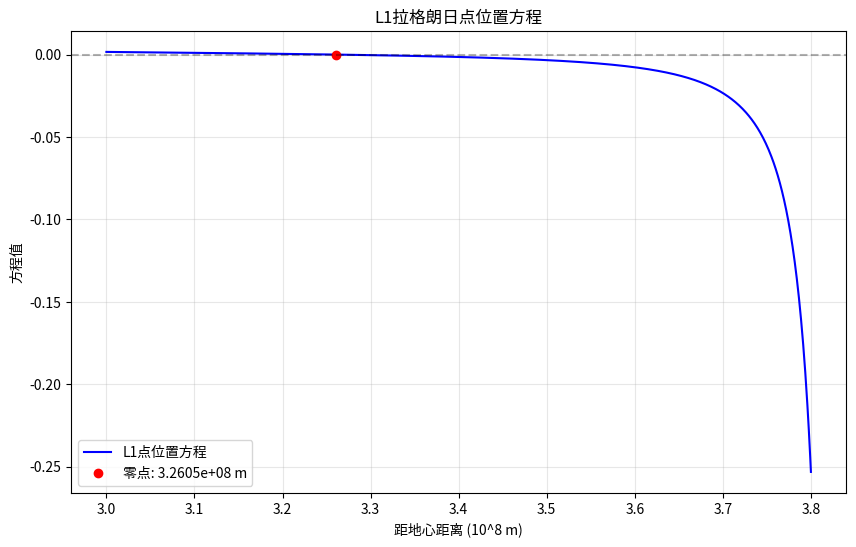

Write the Python code that produced this figure.
#!/usr/bin/env python3
# -*- coding: utf-8 -*-
"""
拉格朗日点 - 地球-月球系统L1点位置计算（参考答案）

本模块实现了求解地球-月球系统L1拉格朗日点位置的数值方法。
"""

import numpy as np
import matplotlib.pyplot as plt
from scipy import optimize

# 物理常数
G = 6.674e-11  # 万有引力常数 (m^3 kg^-1 s^-2)
M = 5.974e24   # 地球质量 (kg)
m = 7.348e22   # 月球质量 (kg)
R = 3.844e8    # 地月距离 (m)
omega = 2.662e-6  # 月球角速度 (s^-1)


def lagrange_equation(r):
    """
    L1拉格朗日点位置方程
    
    在L1点，卫星受到的地球引力、月球引力和离心力平衡。
    方程形式为：G*M/r^2 - G*m/(R-r)^2 - omega^2*r = 0
    
    参数:
        r (float): 从地心到L1点的距离 (m)
    
    返回:
        float: 方程左右两边的差值，当r是L1点位置时返回0
    """
    # 地球引力
    earth_gravity = G * M / (r**2)
    
    # 月球引力 (注意方向与地球引力相反)
    moon_gravity = G * m / ((R - r)**2)
    
    # 离心力
    centrifugal_force = omega**2 * r
    
    # 力平衡方程
    return earth_gravity - moon_gravity - centrifugal_force


def lagrange_equation_derivative(r):
    """
    L1拉格朗日点位置方程的导数，用于牛顿法
    
    参数:
        r (float): 从地心到L1点的距离 (m)
    
    返回:
        float: 方程对r的导数值
    """
    # 地球引力项的导数
    earth_gravity_derivative = -2 * G * M / (r**3)
    
    # 月球引力项的导数
    moon_gravity_derivative = -2 * G * m / ((R - r)**3)
    
    # 离心力项的导数
    centrifugal_force_derivative = omega**2
    
    # 导数方程
    return earth_gravity_derivative + moon_gravity_derivative - centrifugal_force_derivative


def newton_method(f, df, x0, tol=1e-8, max_iter=100):
    """
    使用牛顿法（切线法）求解方程f(x)=0
    
    参数:
        f (callable): 目标方程，形式为f(x)=0
        df (callable): 目标方程的导数
        x0 (float): 初始猜测值
        tol (float): 收敛容差
        max_iter (int): 最大迭代次数
    
    返回:
        tuple: (近似解, 迭代次数, 收敛标志)
    """
    x = x0
    iterations = 0
    converged = False
    
    for i in range(max_iter):
        fx = f(x)
        if abs(fx) < tol:
            converged = True
            iterations = i + 1
            break
        
        dfx = df(x)
        if abs(dfx) < 1e-14:  # 避免除以接近零的数
            break
        
        delta = fx / dfx
        x_new = x - delta
        
        # 检查相对变化是否小于容差
        if abs(delta / x) < tol:
            converged = True
            iterations = i + 1
            x = x_new
            break
        
        x = x_new
        iterations = i + 1
    
    return x, iterations, converged


def secant_method(f, a, b, tol=1e-8, max_iter=100):
    """
    使用弦截法求解方程f(x)=0
    
    参数:
        f (callable): 目标方程，形式为f(x)=0
        a (float): 区间左端点
        b (float): 区间右端点
        tol (float): 收敛容差
        max_iter (int): 最大迭代次数
    
    返回:
        tuple: (近似解, 迭代次数, 收敛标志)
    """
    fa = f(a)
    fb = f(b)
    
    if abs(fa) < tol:
        return a, 0, True
    if abs(fb) < tol:
        return b, 0, True
    
    if fa * fb > 0:  # 确保区间端点函数值异号
        print("警告: 区间端点函数值同号，弦截法可能不收敛")
    
    iterations = 0
    converged = False
    
    x0, x1 = a, b
    f0, f1 = fa, fb
    
    for i in range(max_iter):
        # 避免除以接近零的数
        if abs(f1 - f0) < 1e-14:
            break
        
        # 弦截法迭代公式
        x2 = x1 - f1 * (x1 - x0) / (f1 - f0)
        f2 = f(x2)
        
        if abs(f2) < tol:  # 函数值接近零
            converged = True
            iterations = i + 1
            x1 = x2
            break
        
        # 检查相对变化是否小于容差
        if abs((x2 - x1) / x1) < tol:
            converged = True
            iterations = i + 1
            x1 = x2
            break
        
        # 更新迭代值
        x0, f0 = x1, f1
        x1, f1 = x2, f2
        iterations = i + 1
    
    return x1, iterations, converged


def plot_lagrange_equation(r_min, r_max, num_points=1000):
    """
    绘制L1拉格朗日点位置方程的函数图像
    
    参数:
        r_min (float): 绘图范围最小值 (m)
        r_max (float): 绘图范围最大值 (m)
        num_points (int): 采样点数
    
    返回:
        matplotlib.figure.Figure: 绘制的图形对象
    """
    r_values = np.linspace(r_min, r_max, num_points)
    f_values = np.array([lagrange_equation(r) for r in r_values])
    
    # 寻找零点附近的位置
    zero_crossings = np.where(np.diff(np.signbit(f_values)))[0]
    r_zeros = []
    for idx in zero_crossings:
        r1, r2 = r_values[idx], r_values[idx + 1]
        f1, f2 = f_values[idx], f_values[idx + 1]
        # 线性插值找到更精确的零点
        r_zero = r1 - f1 * (r2 - r1) / (f2 - f1)
        r_zeros.append(r_zero)
    
    # 创建图形
    fig, ax = plt.subplots(figsize=(10, 6))
    
    # 绘制函数曲线
    ax.plot(r_values / 1e8, f_values, 'b-', label='L1点位置方程')
    
    # 标记零点
    for r_zero in r_zeros:
        ax.plot(r_zero / 1e8, 0, 'ro', label=f'零点: {r_zero:.4e} m')
    
    # 添加水平和垂直参考线
    ax.axhline(y=0, color='k', linestyle='--', alpha=0.3)
    
    # 设置坐标轴标签和标题
    ax.set_xlabel('距地心距离 (10^8 m)')
    ax.set_ylabel('方程值')
    ax.set_title('L1拉格朗日点位置方程')
    
    # 添加图例，只显示一次
    handles, labels = ax.get_legend_handles_labels()
    unique_labels = dict(zip(labels, handles))
    ax.legend(unique_labels.values(), unique_labels.keys())
    
    # 添加网格
    ax.grid(True, alpha=0.3)
    
    return fig


def main():
    """
    主函数，执行L1拉格朗日点位置的计算和可视化
    """
    # 1. 绘制方程图像，帮助选择初值
    r_min = 3.0e8  # 搜索范围下限 (m)，约为地月距离的80%
    r_max = 3.8e8  # 搜索范围上限 (m)，接近地月距离
    fig = plot_lagrange_equation(r_min, r_max)
    plt.savefig('lagrange_equation.png', dpi=300)
    plt.show()
    
    # 2. 使用牛顿法求解
    print("\n使用牛顿法求解L1点位置:")
    r0_newton = 3.5e8  # 初始猜测值 (m)，大约在地月距离的90%处
    r_newton, iter_newton, conv_newton = newton_method(lagrange_equation, lagrange_equation_derivative, r0_newton)
    if conv_newton:
        print(f"  收敛解: {r_newton:.8e} m")
        print(f"  迭代次数: {iter_newton}")
        print(f"  相对于地月距离的比例: {r_newton/R:.6f}")
    else:
        print("  牛顿法未收敛!")
    
    # 3. 使用弦截法求解
    print("\n使用弦截法求解L1点位置:")
    a, b = 3.2e8, 3.7e8  # 初始区间 (m)
    r_secant, iter_secant, conv_secant = secant_method(lagrange_equation, a, b)
    if conv_secant:
        print(f"  收敛解: {r_secant:.8e} m")
        print(f"  迭代次数: {iter_secant}")
        print(f"  相对于地月距离的比例: {r_secant/R:.6f}")
    else:
        print("  弦截法未收敛!")
    
    # 4. 使用SciPy的fsolve求解
    print("\n使用SciPy的fsolve求解L1点位置:")
    r0_fsolve = 3.5e8  # 初始猜测值 (m)
    r_fsolve = optimize.fsolve(lagrange_equation, r0_fsolve)[0]
    print(f"  收敛解: {r_fsolve:.8e} m")
    print(f"  相对于地月距离的比例: {r_fsolve/R:.6f}")
    
    # 5. 比较不同方法的结果
    if conv_newton and conv_secant:
        print("\n不同方法结果比较:")
        print(f"  牛顿法与弦截法的差异: {abs(r_newton-r_secant):.8e} m ({abs(r_newton-r_secant)/r_newton*100:.8f}%)")
        print(f"  牛顿法与fsolve的差异: {abs(r_newton-r_fsolve):.8e} m ({abs(r_newton-r_fsolve)/r_newton*100:.8f}%)")
        print(f"  弦截法与fsolve的差异: {abs(r_secant-r_fsolve):.8e} m ({abs(r_secant-r_fsolve)/r_secant*100:.8f}%)")


if __name__ == "__main__":
    main()